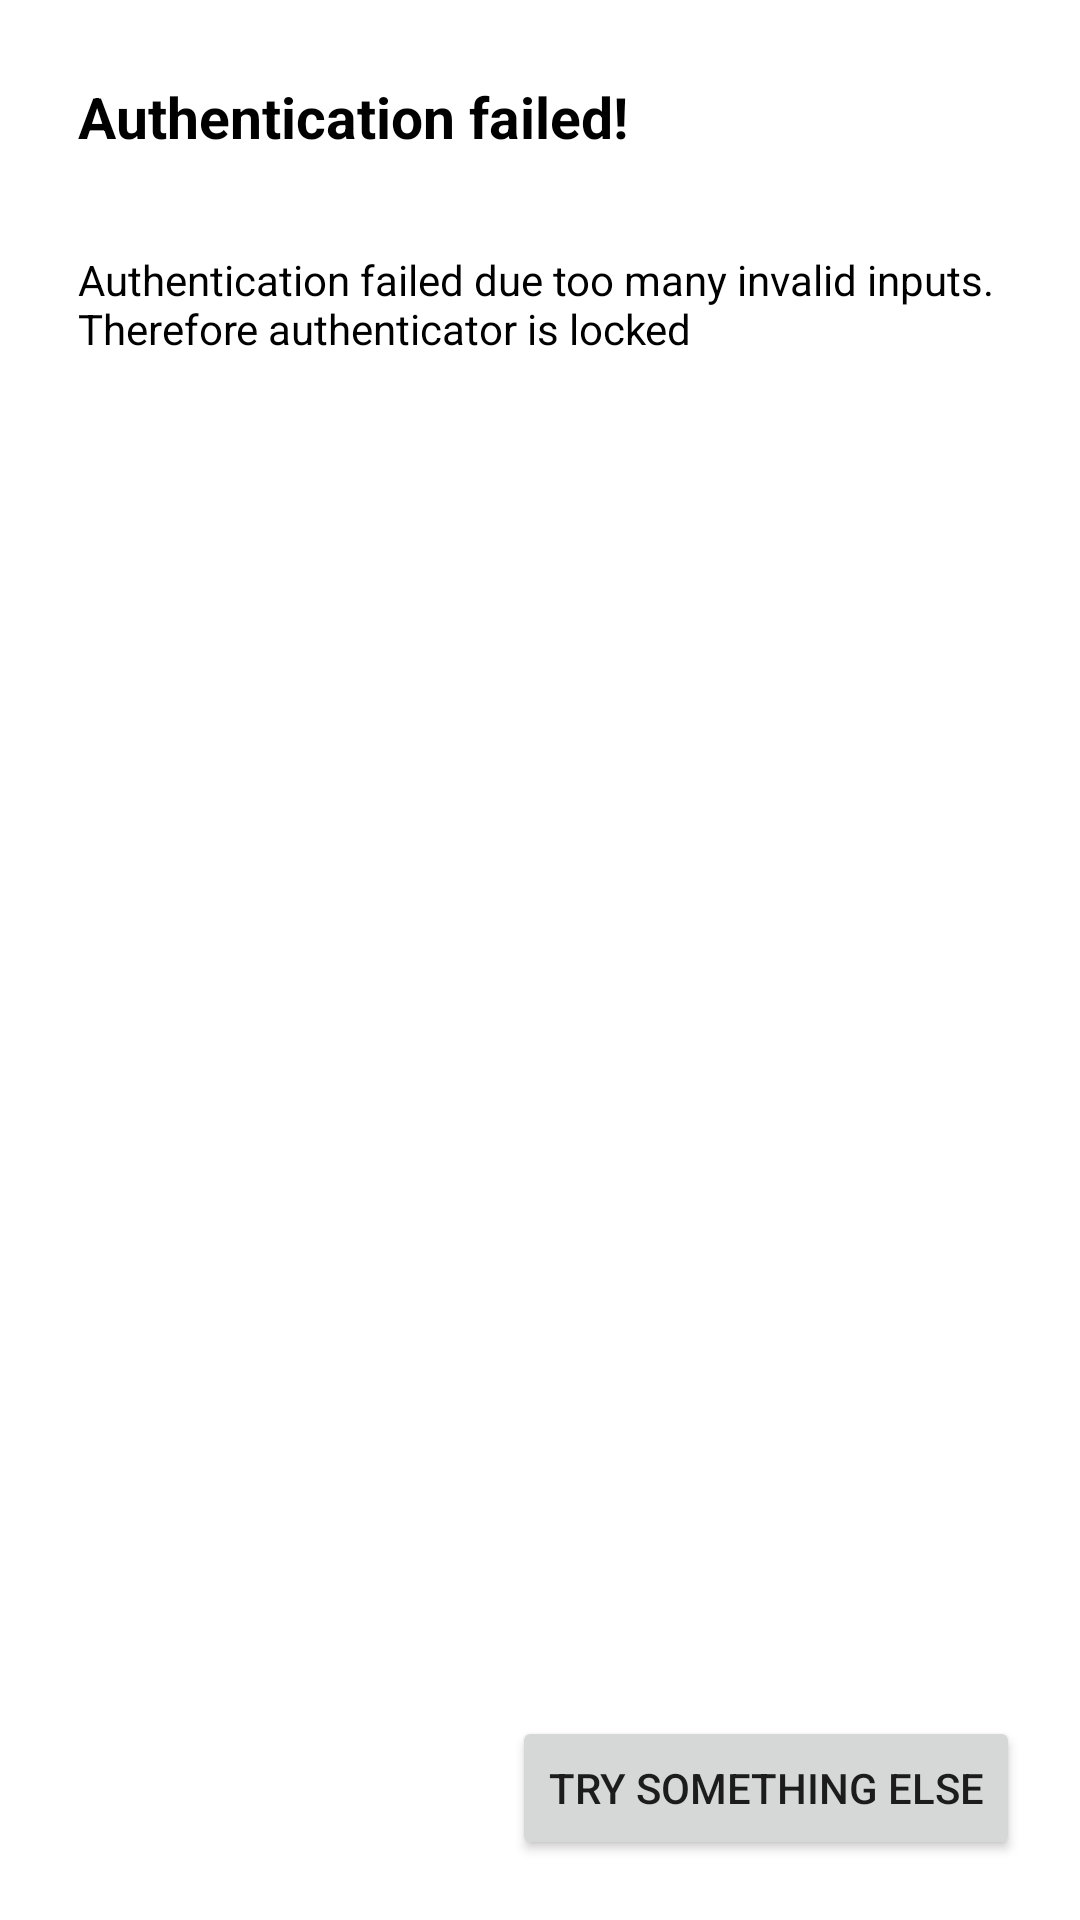

Reconstruct the res/layout file that produces this screen, plus the resources it refers to.
<!-- AndroidManifest.xml: application theme TransmitSecurityAppTheme -->
<!-- res/layout/fragment_authenticator_fail.xml -->
<?xml version="1.0" encoding="utf-8"?>
<layout xmlns:android="http://schemas.android.com/apk/res/android">
    <RelativeLayout
        android:id="@+id/rl_activity_general_container"
        style="@style/AppStyle.MatchMatchBackground">
    <LinearLayout
        android:id="@+id/ll_error"
        android:layout_width="match_parent"
        android:layout_height="wrap_content"
        android:orientation="vertical"
        android:padding="20dp">
        <TextView
            android:id="@+id/tv_error_title"
            style="@style/AppStyle.Title"
            android:text="@string/authentication_fail_tv_error_title"/>
        <TextView
            android:id="@+id/tv_error_message"
            style="@style/AppStyle.TextView"
            android:paddingTop="20dp"
            android:text="@string/authentication_fail_tv_error_message"/>
    </LinearLayout>
        <Button
            android:id="@+id/btn_try"
            style="@style/AppStyle.BaseButton"
            android:layout_alignRight="@id/ll_error"
            android:layout_alignEnd="@id/ll_error"
            android:layout_marginBottom="20dp"
            android:layout_marginRight="20dp"
            android:layout_marginEnd="20dp"
            android:layout_alignParentBottom="true"
            android:text="@string/authentication_fail_btn_try" />
    </RelativeLayout>
</layout>
<!-- resources referenced by this layout -->
<resources>
  <string name="authentication_fail_btn_try">Try something else</string>
  <string name="authentication_fail_tv_error_message">Authentication failed due too many invalid inputs. Therefore authenticator is locked</string>
  <string name="authentication_fail_tv_error_title">Authentication failed!</string>
  <style name="AppStyle.BaseButton">
          <item name="android:layout_width">wrap_content</item>
          <item name="android:layout_height">wrap_content</item>
      </style>
  <style name="AppStyle.MatchMatchBackground">
          <item name="android:layout_width">match_parent</item>
          <item name="android:layout_height">match_parent</item>
          <item name="android:background">@color/colorBackground</item>
      </style>
  <style name="AppStyle.TextView">
          <item name="android:layout_width">match_parent</item>
          <item name="android:layout_height">wrap_content</item>
          <item name="android:textColor">@android:color/black</item>
          <item name="android:layout_margin">6dp</item>
      </style>
  <style name="AppStyle.Title" parent="AppStyle.BaseTitle">
          <item name="android:textStyle">bold</item>
      </style>
  <style name="TransmitSecurityAppTheme" parent="Theme.AppCompat.Light.NoActionBar">
          <item name="android:windowBackground">@android:color/white</item>
          <item name="windowActionBar">false</item>
          <item name="colorPrimary">#343896</item>
          <item name="colorPrimaryDark">#292C78</item>
          <item name="colorAccent">#343896</item>
      </style>
  <color name="colorBackground">#FFFFFF</color>
  <style name="AppStyle.BaseTitle" parent="AppStyle.TextView">
          <item name="android:textSize">19dp</item>
      </style>
</resources>
